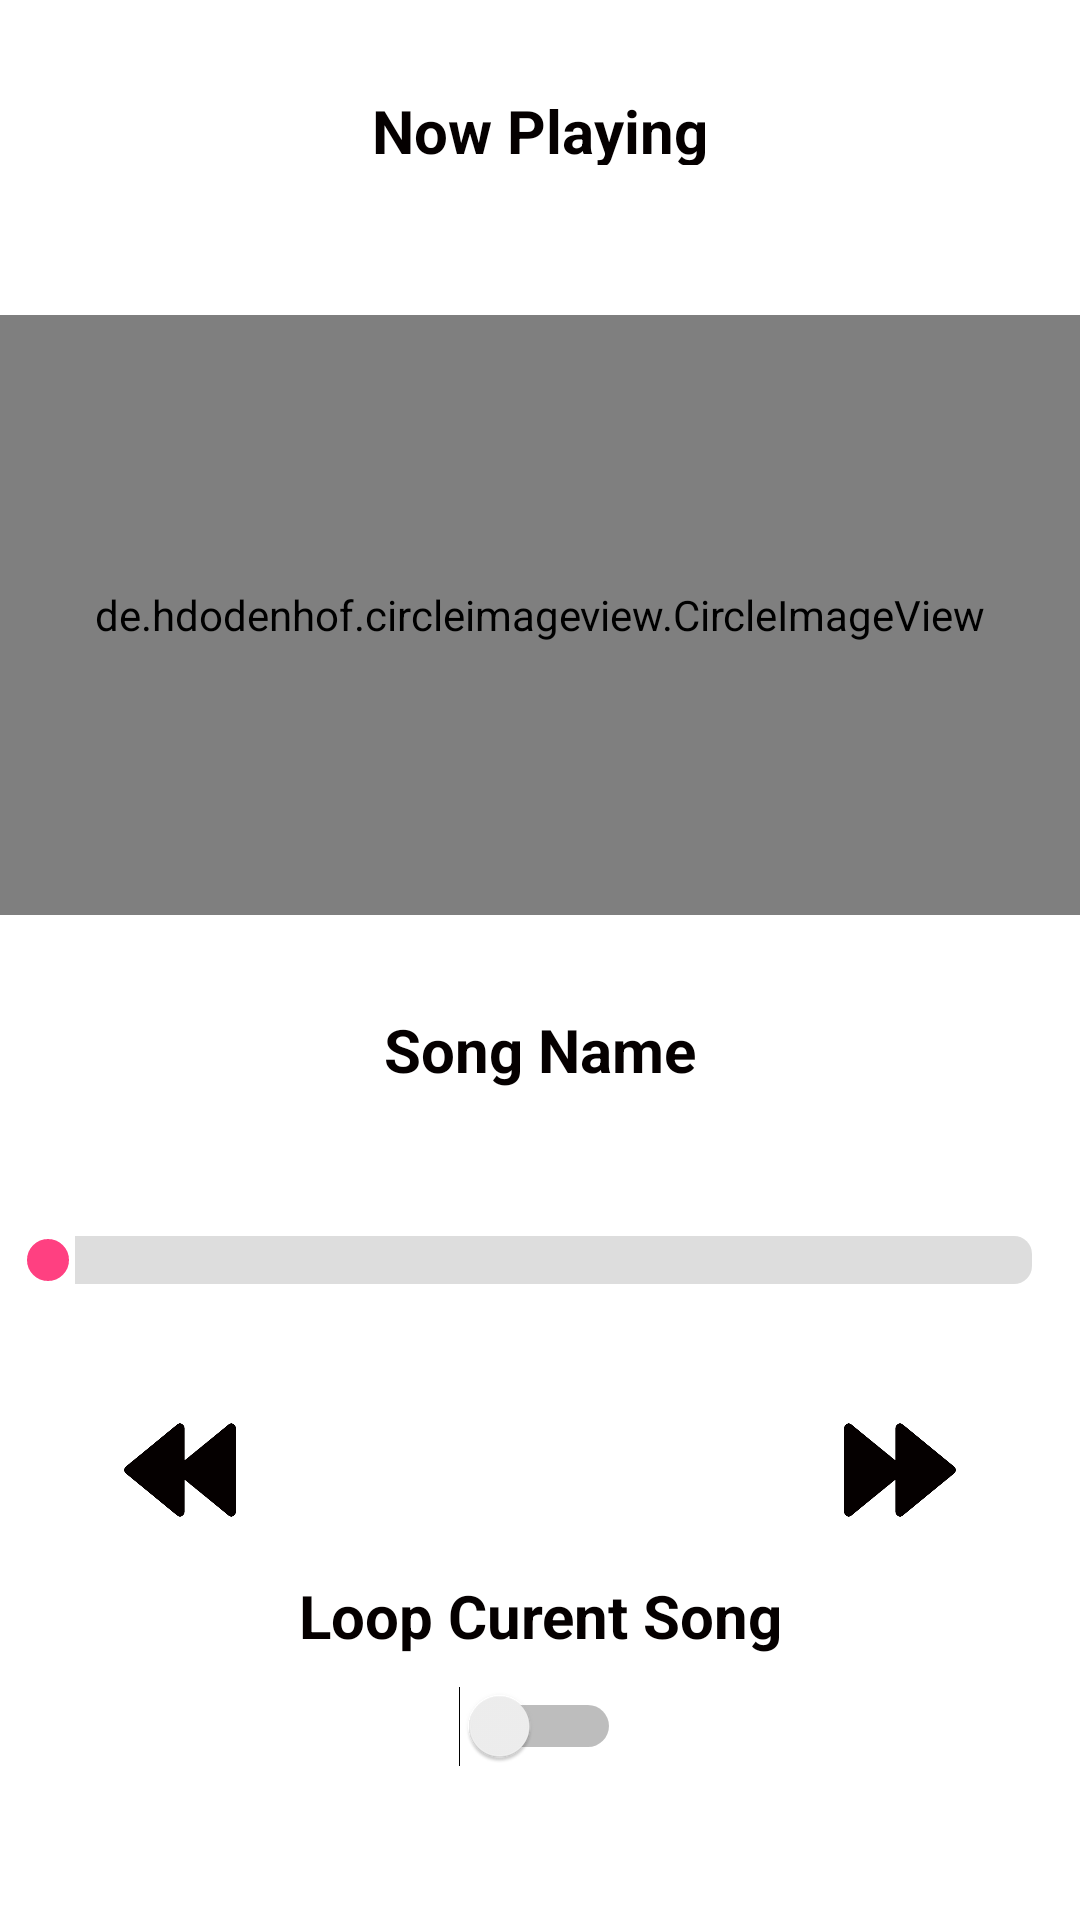

Android layout source for this screen:
<!-- AndroidManifest.xml: application theme Theme.NextBeat -->
<!-- res/layout/activity_play_song.xml -->
<?xml version="1.0" encoding="utf-8"?>
<RelativeLayout xmlns:android="http://schemas.android.com/apk/res/android"
    xmlns:app="http://schemas.android.com/apk/res-auto"
    xmlns:tools="http://schemas.android.com/tools"
    android:id="@+id/main"
    android:layout_width="match_parent"
    android:layout_height="match_parent"
    tools:context=".PlaySong"
    android:background="@color/MainBacground">
    <LinearLayout
        android:layout_width="match_parent"
        android:layout_height="match_parent"
        android:orientation="vertical"
        android:weightSum="100">
        <LinearLayout
            android:layout_width="match_parent"
            android:layout_height="0dp"
            android:layout_weight="5"
            android:orientation="horizontal"
            android:layout_marginTop="30dp">



            <LinearLayout
                android:layout_width="0dp"
                android:layout_height="match_parent"
                android:layout_weight="1"
                >
                <ImageView
                    android:layout_width="wrap_content"
                    android:layout_height="wrap_content"
                    android:src="@drawable/backbutton"
                    android:layout_marginLeft="20dp"
                    app:tint="@color/textcolor"
                    android:id="@+id/back_button">
                </ImageView>
            </LinearLayout>
            <LinearLayout
                android:layout_width="0dp"
                android:layout_height="match_parent"
                android:layout_weight="9"
                >
                <TextView
                    android:layout_width="match_parent"
                    android:layout_height="match_parent"
                    android:text="Now Playing"
                    android:textSize="20sp"
                    android:gravity="center"
                    android:textStyle="bold"
                    android:textColor="@color/textcolor">
                </TextView>
            </LinearLayout>
            <LinearLayout
                android:layout_width="0dp"
                android:layout_height="match_parent"
                android:layout_weight="1"
                >
            </LinearLayout>




        </LinearLayout>
        <LinearLayout
            android:layout_width="match_parent"
            android:layout_height="0dp"
            android:layout_weight="40"
            android:orientation="horizontal"
            android:layout_centerInParent="true"
            android:layout_marginTop="50dp"
            >
            <de.hdodenhof.circleimageview.CircleImageView
                xmlns:app="http://schemas.android.com/apk/res-auto"
                android:id="@+id/profile_image"
                android:layout_width="match_parent"
                android:layout_height="match_parent"
                android:src="@drawable/musiclogo"
                android:elevation="8dp"
                />
        </LinearLayout>
        <LinearLayout
            android:layout_width="match_parent"
            android:layout_height="0dp"
            android:layout_weight="10"
            android:layout_margin="20dp"
            >
            <TextView
                android:layout_width="match_parent"
                android:layout_height="match_parent"
                android:text="Song Name"
                android:textStyle="bold"
                android:textColor="@color/textcolor"
                android:textSize="20sp"
                android:gravity="center"
                android:id="@+id/textView"
                >
            </TextView>
        </LinearLayout>
        <LinearLayout
            android:layout_width="match_parent"
            android:layout_height="0dp"
            android:layout_weight="10">
            <SeekBar
                android:layout_width="match_parent"
                android:layout_height="wrap_content"
                android:layout_gravity="center"
                android:id="@+id/seekbar"
                android:thumb="@drawable/custum_seekbar_thumb"
                android:progressDrawable="@drawable/custum_seekbar_progress">
            </SeekBar>
        </LinearLayout>
        <LinearLayout
            android:layout_width="match_parent"
            android:layout_height="0dp"
            android:layout_weight="10"
            android:layout_marginTop="20dp"
            android:orientation="horizontal"
            >
            <ImageView
                android:layout_width="0dp"
                android:layout_height="match_parent"
                android:layout_weight="1"
                android:src="@drawable/backward"
                android:id="@+id/backward"
                app:tint="@color/textcolor"
                >

            </ImageView> <ImageView
                android:layout_width="0dp"
                android:layout_height="match_parent"
                android:layout_weight="1"
                android:src="@drawable/pause"
            android:id="@+id/pause"
            app:tint="@color/textcolor"
                >

            </ImageView> <ImageView
                android:layout_width="0dp"
                android:layout_height="match_parent"
                android:layout_weight="1"
            android:id="@+id/forward"
                android:src="@drawable/forward"
            app:tint="@color/textcolor"
                >

            </ImageView>

        </LinearLayout>
        <LinearLayout
            android:layout_width="match_parent"
            android:layout_height="0dp"
            android:layout_weight="15"
            android:orientation="vertical">
            <TextView
                android:layout_width="match_parent"
                android:layout_height="wrap_content"
                android:text="Loop Curent Song"
                android:textSize="20sp"
                android:textStyle="bold"
                android:textColor="@color/textcolor"
                android:gravity="center"
                android:layout_marginTop="10dp">
            </TextView>
            <Switch
                android:layout_width="wrap_content"
                android:layout_height="wrap_content"
                android:layout_gravity="center"
                android:layout_margin="10dp"
                android:id="@+id/loop"
                >
            </Switch>

        </LinearLayout>


    </LinearLayout>




</RelativeLayout>
<!-- resources referenced by this layout -->
<resources>
  <color name="MainBacground">#ffffff</color>
  <color name="textcolor">#050000</color>
  <!-- drawable backward: png bitmap (drawable, 9397 bytes) -->
  <!-- drawable custum_seekbar_progress (drawable) -->
  <layer-list xmlns:android="http://schemas.android.com/apk/res/android">
      
      <item android:id="@android:id/background">
          <shape>
              <corners android:radius="6dp"/>
              <solid android:color="#DDDDDD"/>
          </shape>
      </item>
  
      
      <item android:id="@android:id/progress">
          <clip>
              <shape>
                  <corners android:radius="6dp"/>
                  <solid android:color="#FF4081"/>  
              </shape>
          </clip>
      </item>
  </layer-list>
  <!-- drawable custum_seekbar_thumb (drawable) -->
  <shape xmlns:android="http://schemas.android.com/apk/res/android"
      android:shape="oval">
      <size
          android:width="18dp"
          android:height="18dp"/>
      <solid android:color="#FF4081"/>  
      <stroke
          android:width="2dp"
          android:color="#FFFFFF"/>
  </shape>
  <!-- drawable forward: png bitmap (drawable, 11034 bytes) -->
  <!-- drawable musiclogo: jpg bitmap (drawable, 21629 bytes) -->
  <style name="Theme.NextBeat" parent="Base.Theme.NextBeat" />
  <style name="Base.Theme.NextBeat" parent="Theme.Material3.DayNight.NoActionBar">
          
          
      </style>
</resources>
